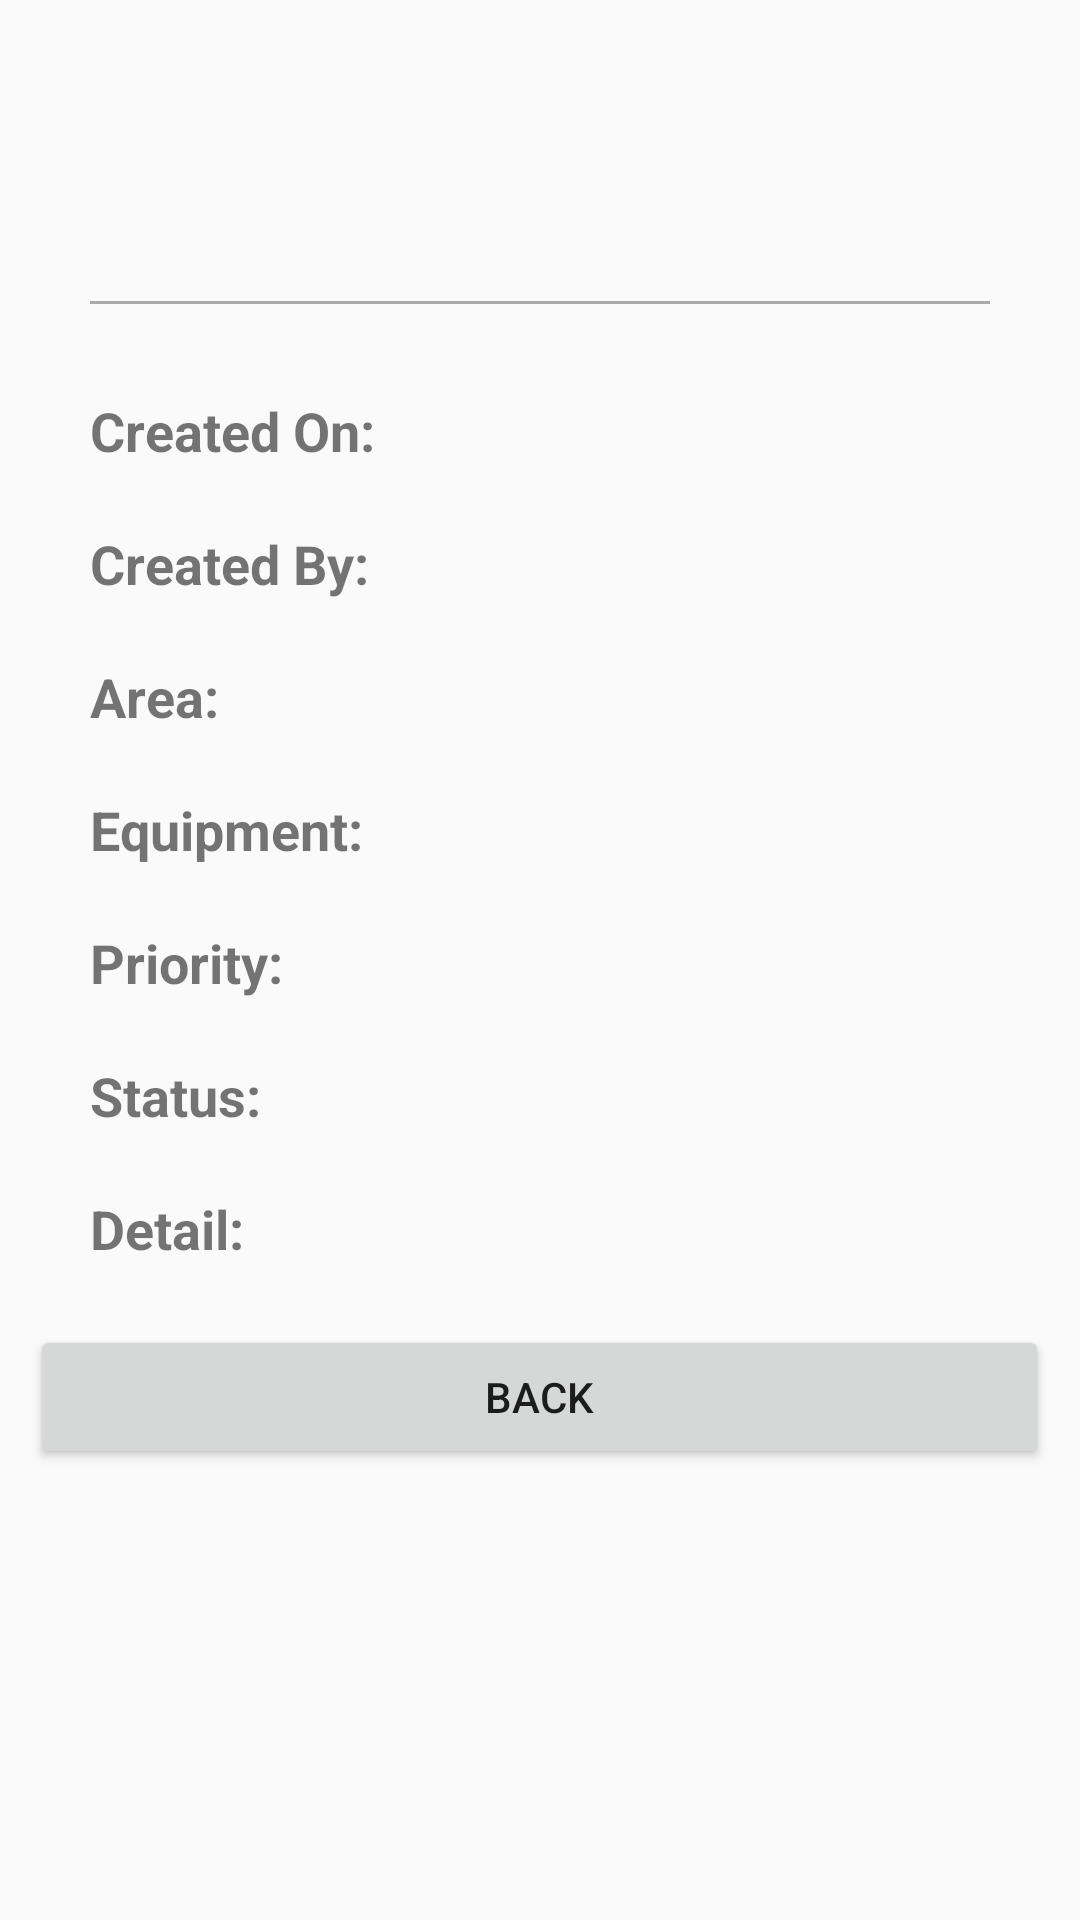

Layout XML and referenced resources for this Android screen:
<!-- AndroidManifest.xml: application theme AppTheme -->
<!-- res/layout/workorder_detail2.xml -->
<?xml version="1.0" encoding="utf-8"?>
<LinearLayout xmlns:android="http://schemas.android.com/apk/res/android"
    android:orientation="vertical" android:layout_width="match_parent"
    android:layout_height="match_parent"
    android:padding="10dp">

    <LinearLayout
        android:orientation="horizontal"
        android:layout_width="match_parent"
        android:layout_height="wrap_content"
        android:layout_marginBottom="20dp"
        android:layout_marginTop="20dp">

        <TextView
            android:layout_width="wrap_content"
            android:layout_height="wrap_content"
            android:ems="10"
            android:id="@+id/wo_no"
            android:layout_weight="1"
            android:textSize="30sp"
            android:gravity="center" />
    </LinearLayout>

    <View
        android:layout_width="match_parent"
        android:layout_height="1dp"
        android:background="@android:color/darker_gray"
        android:layout_below="@+id/wo_no"
        android:layout_marginLeft="20dp"
        android:layout_marginRight="20dp"
        android:layout_marginTop="10dp"
        android:layout_marginBottom="30dp" />

    <LinearLayout
        android:orientation="horizontal"
        android:layout_width="match_parent"
        android:layout_height="wrap_content"
        android:layout_marginBottom="20dp"
        android:paddingLeft="20dp">

        <TextView
            android:layout_width="0dp"
            android:layout_height="wrap_content"
            android:inputType="textPersonName"
            android:layout_weight="0.30"
            android:textSize="18sp"
            android:text="Created On: "
            android:textStyle="normal|bold" />

        <TextView
            android:layout_width="0dp"
            android:layout_height="wrap_content"
            android:inputType="textPersonName"
            android:ems="10"
            android:id="@+id/created_on"
            android:layout_weight="0.65"
            android:textSize="18sp"
            android:elevation="0dp"
            android:paddingLeft="15dp" />
    </LinearLayout>

    <LinearLayout
        android:orientation="horizontal"
        android:layout_width="match_parent"
        android:layout_height="wrap_content"
        android:layout_marginBottom="20dp"
        android:paddingLeft="20dp">

        <TextView
            android:layout_width="0dp"
            android:layout_height="wrap_content"
            android:inputType="textPersonName"
            android:layout_weight="0.3"
            android:textSize="18sp"
            android:text="Created By: "
            android:textStyle="normal|bold" />

        <TextView
            android:layout_width="0dp"
            android:layout_height="wrap_content"
            android:inputType="textPersonName"
            android:ems="10"
            android:id="@+id/created_by"
            android:layout_weight="0.65"
            android:textSize="18sp"
            android:elevation="0dp"
            android:paddingLeft="15dp" />
    </LinearLayout>

    <LinearLayout
        android:orientation="horizontal"
        android:layout_width="match_parent"
        android:layout_height="wrap_content"
        android:layout_marginBottom="20dp"
        android:paddingLeft="20dp">

        <TextView
            android:layout_width="0dp"
            android:layout_height="wrap_content"
            android:inputType="textPersonName"
            android:layout_weight="0.3"
            android:textSize="18sp"
            android:text="Area: "
            android:textStyle="normal|bold" />

        <TextView
            android:layout_height="wrap_content"
            android:inputType="textPersonName"
            android:id="@+id/wo_area"
            android:layout_weight="0.65"
            android:textSize="18sp"
            android:layout_width="0dp"
            android:paddingLeft="15dp" />
    </LinearLayout>

    <LinearLayout
        android:orientation="horizontal"
        android:layout_width="match_parent"
        android:layout_height="wrap_content"
        android:layout_marginBottom="20dp"
        android:paddingLeft="20dp">

        <TextView
            android:layout_width="0dp"
            android:layout_height="wrap_content"
            android:inputType="textPersonName"
            android:layout_weight="0.3"
            android:textSize="18sp"
            android:text="Equipment: "
            android:textStyle="normal|bold"
            android:elevation="1dp" />

        <TextView
            android:layout_width="0dp"
            android:layout_height="wrap_content"
            android:inputType="textPersonName"
            android:id="@+id/wo_equipment"
            android:layout_weight="0.65"
            android:textSize="18sp"
            android:paddingLeft="15dp" />
    </LinearLayout>

    <LinearLayout
        android:orientation="horizontal"
        android:layout_width="match_parent"
        android:layout_height="wrap_content"
        android:layout_marginBottom="20dp"
        android:paddingLeft="20dp">

        <TextView
            android:layout_width="0dp"
            android:layout_height="wrap_content"
            android:inputType="textPersonName"
            android:layout_weight="0.3"
            android:textSize="18sp"
            android:text="Priority:"
            android:textStyle="normal|bold" />

        <TextView
            android:layout_width="0dp"
            android:layout_height="wrap_content"
            android:inputType="textPersonName"
            android:layout_weight="0.65"
            android:textSize="18sp"
            android:id="@+id/wo_priority"
            android:paddingLeft="15dp" />
    </LinearLayout>

    <LinearLayout
        android:orientation="horizontal"
        android:layout_width="match_parent"
        android:layout_height="wrap_content"
        android:layout_marginBottom="20dp"
        android:paddingLeft="20dp">

        <TextView
            android:layout_width="0dp"
            android:layout_height="wrap_content"
            android:inputType="textPersonName"
            android:layout_weight="0.3"
            android:textSize="18sp"
            android:text="Status:"
            android:textStyle="normal|bold" />

        <TextView
            android:layout_width="0dp"
            android:layout_height="wrap_content"
            android:inputType="textPersonName"
            android:id="@+id/wo_status"
            android:layout_weight="0.65"
            android:textSize="18sp"
            android:paddingLeft="15dp" />
    </LinearLayout>

    <LinearLayout
        android:orientation="horizontal"
        android:layout_width="match_parent"
        android:layout_height="wrap_content"
        android:layout_marginBottom="20dp"
        android:paddingLeft="20dp">

        <TextView
            android:layout_width="0dp"
            android:layout_height="wrap_content"
            android:inputType="textPersonName"
            android:layout_weight="0.3"
            android:textSize="18sp"
            android:text="Detail:"
            android:textStyle="normal|bold" />

        <TextView
            android:layout_width="0dp"
            android:layout_height="wrap_content"
            android:inputType="textMultiLine"
            android:id="@+id/wo_description"
            android:layout_weight="0.65"
            android:textSize="18sp"
            android:paddingLeft="15dp" />
    </LinearLayout>

    <LinearLayout
        android:orientation="horizontal"
        android:layout_width="match_parent"
        android:layout_height="wrap_content"
        android:layout_marginBottom="20dp">

        <Button
            android:text="Back"
            android:layout_height="wrap_content"
            android:id="@+id/btn_back"
            android:layout_weight="0.3"
            android:layout_width="0dp" />

    </LinearLayout>

</LinearLayout>
<!-- resources referenced by this layout -->
<resources>
  <style name="AppTheme" parent="AppBaseTheme">
          
      </style>
  <style name="AppBaseTheme" parent="Theme.AppCompat.Light">
          <item name="android:icon">@drawable/cogs_icon</item>
          
  
      </style>
  <!-- drawable cogs_icon: png bitmap (drawable-xxhdpi, 53257 bytes) -->
</resources>
